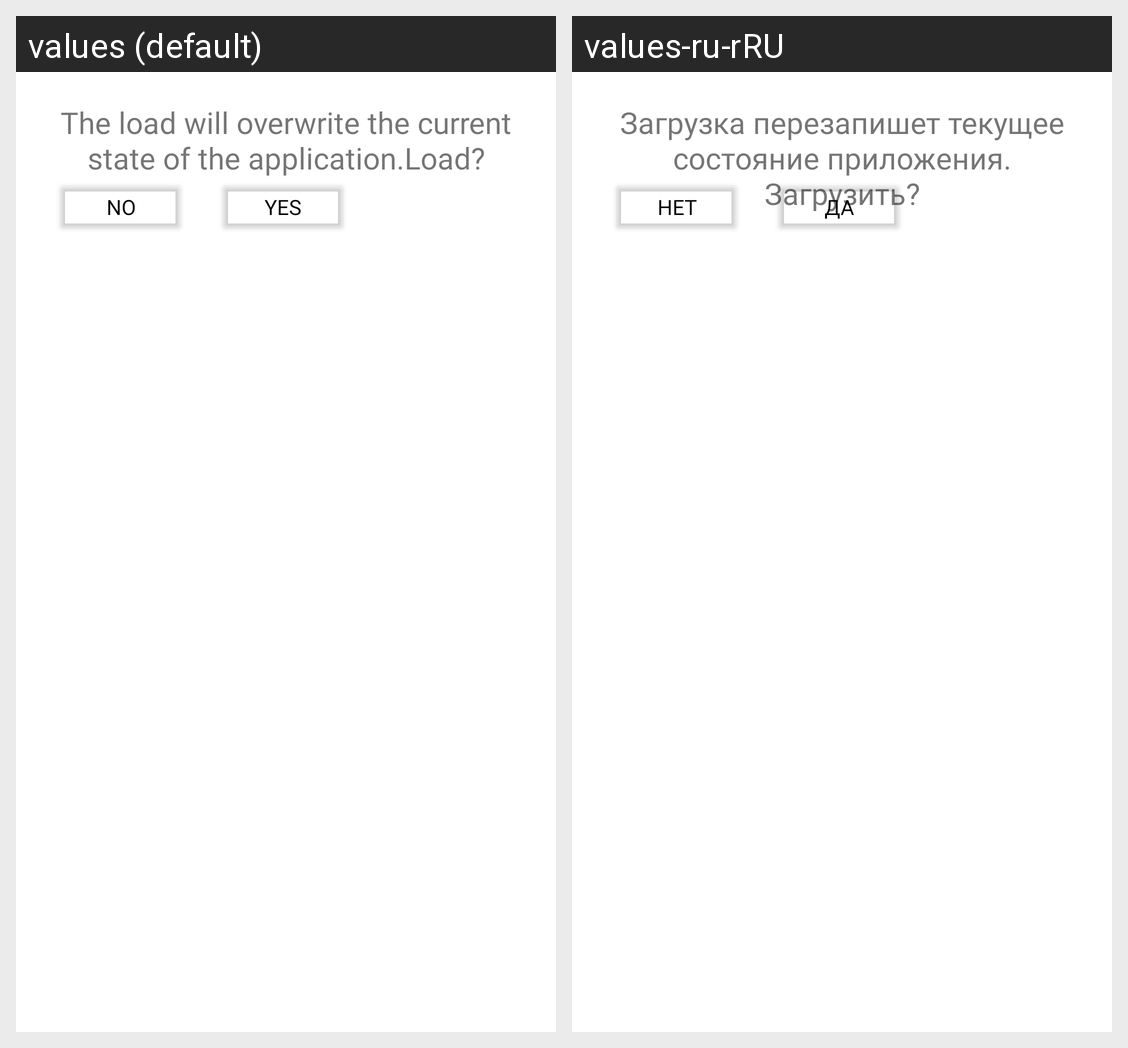

Locale-by-locale string values for the Android screen shown in this grid:
Android screen res/layout/dialog_load.xml rendered under 2 locales, left to right: values (default), values-ru-rRU. Device: Nexus 5 (rendered at 1080×1920; each locale shown at half size, 540×960, under a caption strip naming it); theme Theme.CrossStich.
Strings drawn on this screen, with the default value and each locale's value (text and hints the layout hard-codes, and strings that could not be matched under every locale, appear in the picture but are not listed):

No
  values: No
  values-ru-rRU: Нет

yes
  values: Yes
  values-ru-rRU: Да

load_state
  values: The load will overwrite the current state of the application.Load?
  values-ru-rRU: Загрузка перезапишет текущее состояние приложения. Загрузить?
